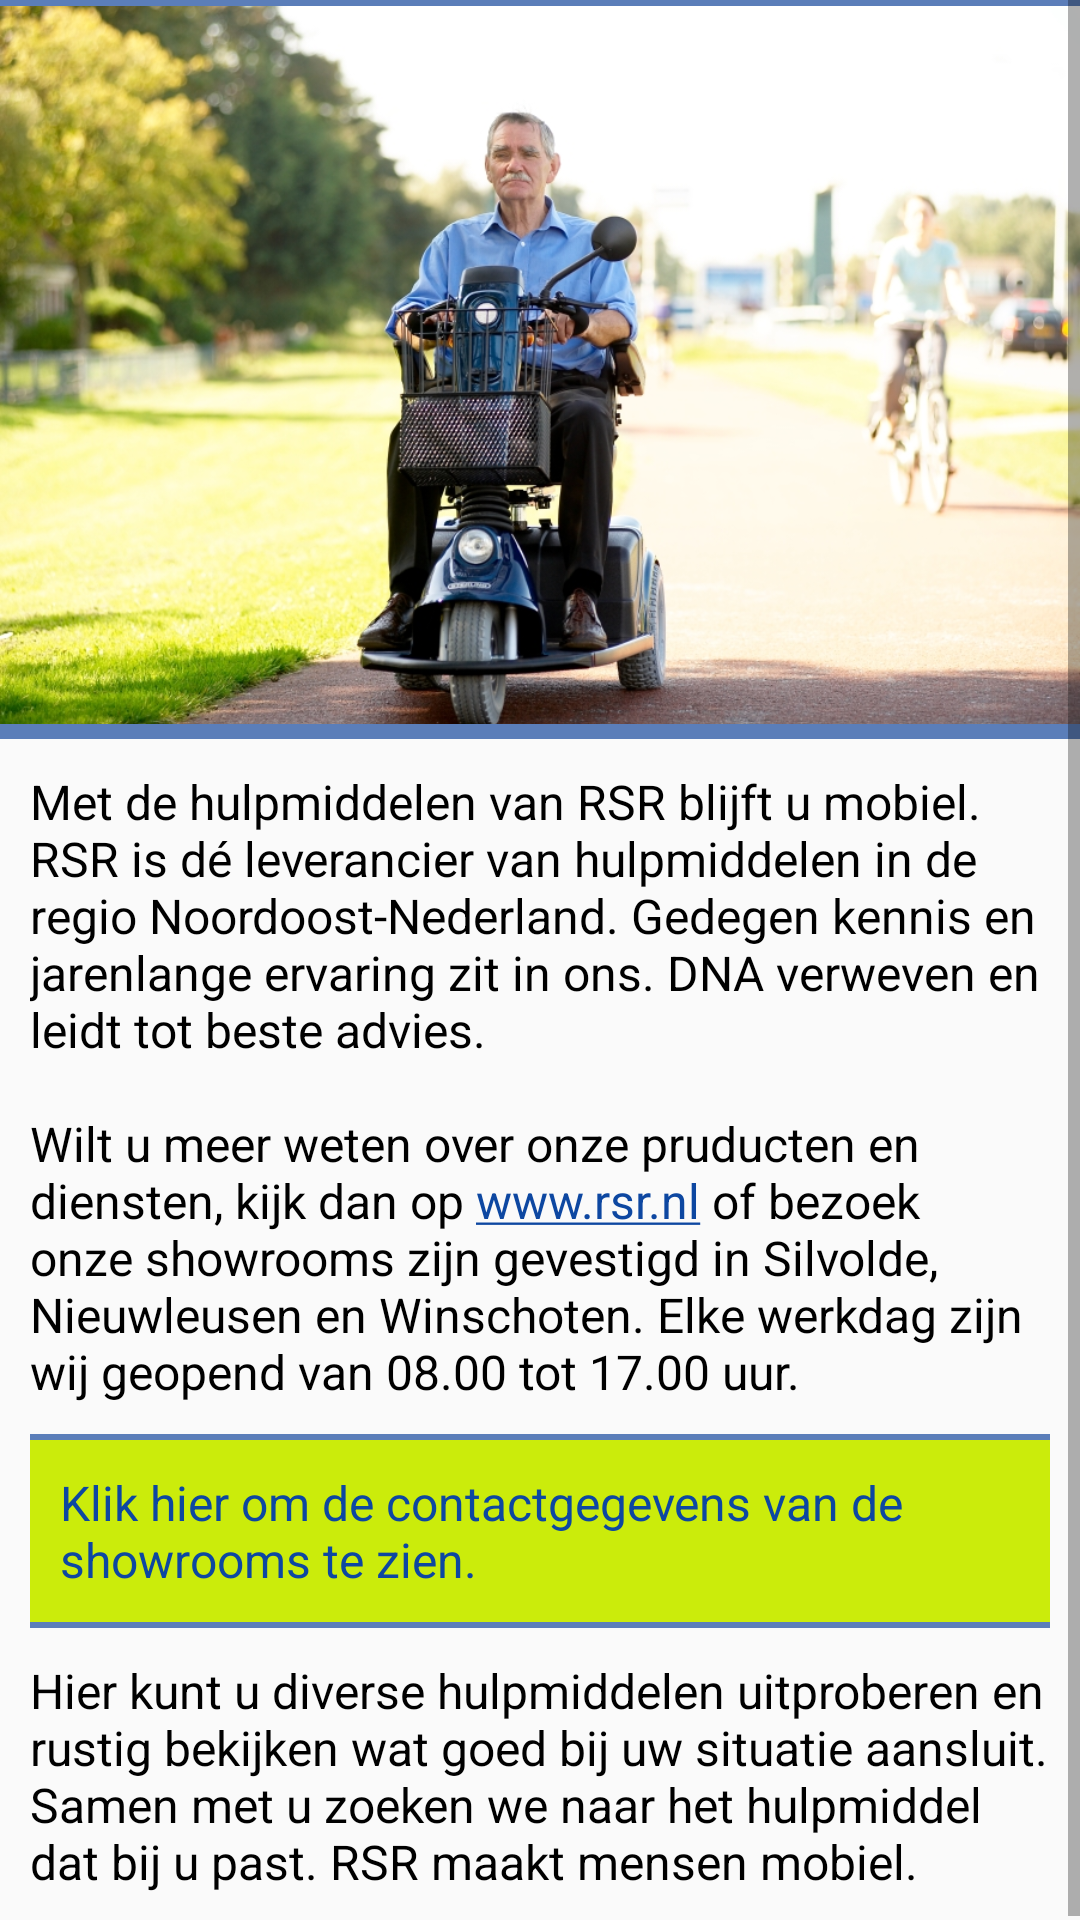

The Android layout XML behind this screen, and the referenced resources:
<!-- AndroidManifest.xml: application theme AppTheme -->
<!-- res/layout/activity_about_rsr.xml -->
<?xml version="1.0" encoding="utf-8"?>
<ScrollView xmlns:android="http://schemas.android.com/apk/res/android"
    xmlns:tools="http://schemas.android.com/tools"
    android:id="@+id/info_screen_layout"
    style="@style/scroll_view"
    tools:context=".AboutRsrActivity">

    <LinearLayout style="@style/linear_layout_window">

        <View style="@style/horizontal_line" />

        <RelativeLayout style="@style/relative_layout">

            <ImageView
                android:id="@+id/imageInfo"
                style="@style/image_view"
                android:src="@drawable/info_bg"
                tools:ignore="ContentDescription" />

        </RelativeLayout>

        <View style="@style/horizontal_line_big" />

        <TextView
            android:id="@+id/infoText"
            style="@style/text_view"
            android:autoLink="web"
            android:text="@string/main_info" />

        <LinearLayout
            android:id="@+id/contacts"
            style="@style/linear_layout_contacts">

            <View style="@style/horizontal_line" />

            <TextView
                android:id="@+id/info_click"
                style="@style/text_view"
                android:text="@string/info_on_map"
                android:textColor="@color/colorAccent" />

            <View style="@style/horizontal_line" />
        </LinearLayout>

        <TextView
            android:id="@+id/infoText2"
            style="@style/text_view"
            android:text="@string/info_text" />

    </LinearLayout>
</ScrollView>
<!-- resources referenced by this layout -->
<resources>
  <color name="colorAccent">#0d47a1</color>
  <string name="info_on_map">Klik hier om de contactgegevens van de showrooms te zien.</string>
  <string name="info_text">Hier kunt u diverse hulpmiddelen uitproberen en rustig bekijken wat
          goed bij uw situatie aansluit.
      Samen met u zoeken we naar het hulpmiddel dat bij u past. RSR maakt mensen mobiel.</string>
  <string name="main_info">Met de hulpmiddelen van RSR blijft u mobiel. RSR is d\u00E9 leverancier
          van hulpmiddelen in de regio Noordoost-Nederland. Gedegen kennis en
          jarenlange ervaring zit in ons. DNA verweven en leidt tot beste advies.
          \n
          \nWilt u meer weten over onze pruducten en diensten, kijk dan op
          <a href="www.rsr.nl">www.rsr.nl</a> of bezoek onze showrooms zijn gevestigd in Silvolde,
          Nieuwleusen en Winschoten. Elke werkdag zijn wij geopend van 08.00 tot 17.00 uur.</string>
  <style name="horizontal_line">
          <item name="android:layout_width">match_parent</item>
          <item name="android:layout_height">@dimen/horizontal_line</item>
          <item name="android:background">@color/line</item>
      </style>
  <style name="horizontal_line_big">
          <item name="android:layout_width">match_parent</item>
          <item name="android:layout_height">@dimen/half_horizontal_margin</item>
          <item name="android:background">@color/line</item>
      </style>
  <style name="image_view">
          <item name="android:layout_width">match_parent</item>
          <item name="android:adjustViewBounds">true</item>
          <item name="android:layout_height">match_parent</item>
          <item name="android:layout_weight">1</item>
          <item name="android:scaleType">centerCrop</item>
      </style>
  <style name="linear_layout_contacts">
          <item name="android:layout_width">match_parent</item>
          <item name="android:layout_height">wrap_content</item>
          <item name="android:orientation">vertical</item>
          <item name="android:layout_marginLeft">@dimen/horizontal_margin</item>
          <item name="android:layout_marginRight">@dimen/horizontal_margin</item>
          <item name="android:background">@color/layout_background</item>
      </style>
  <style name="linear_layout_window">
          <item name="android:layout_width">wrap_content</item>
          <item name="android:layout_height">wrap_content</item>
          <item name="android:orientation">vertical</item>
      </style>
  <style name="relative_layout">
          <item name="android:layout_width">match_parent</item>
          <item name="android:layout_height">match_parent</item>
      </style>
  <style name="scroll_view">
          <item name="android:layout_width">match_parent</item>
          <item name="android:layout_height">match_parent</item>
      </style>
  <style name="text_view">
          <item name="android:layout_width">wrap_content</item>
          <item name="android:layout_height">wrap_content</item>
          <item name="android:padding">@dimen/horizontal_margin</item>
          <item name="android:layout_gravity">center_horizontal</item>
          <item name="android:textSize">@dimen/text_size_medium</item>
          <item name="android:textColor">@color/colorPrimaryDark</item>
      </style>
  <style name="AppTheme" parent="Theme.AppCompat.Light.DarkActionBar">
          
          <item name="colorPrimary">@color/colorPrimary</item>
          <item name="colorPrimaryDark">@color/colorPrimaryDark</item>
          <item name="colorAccent">@color/colorAccent</item>
          <item name="homeAsUpIndicator">@drawable/menu_arrow</item>
      </style>
  <dimen name="horizontal_line">2dp</dimen>
  <color name="line">#5b7eb9</color>
  <dimen name="half_horizontal_margin">5dp</dimen>
  <dimen name="horizontal_margin">10dp</dimen>
  <color name="layout_background">#f4c9ec00</color>
  <dimen name="text_size_medium">16sp</dimen>
  <color name="colorPrimaryDark">#000000</color>
  <color name="colorPrimary">#3895b7</color>
  <!-- drawable menu_arrow: png bitmap (drawable-mdpi, 228 bytes) -->
</resources>
